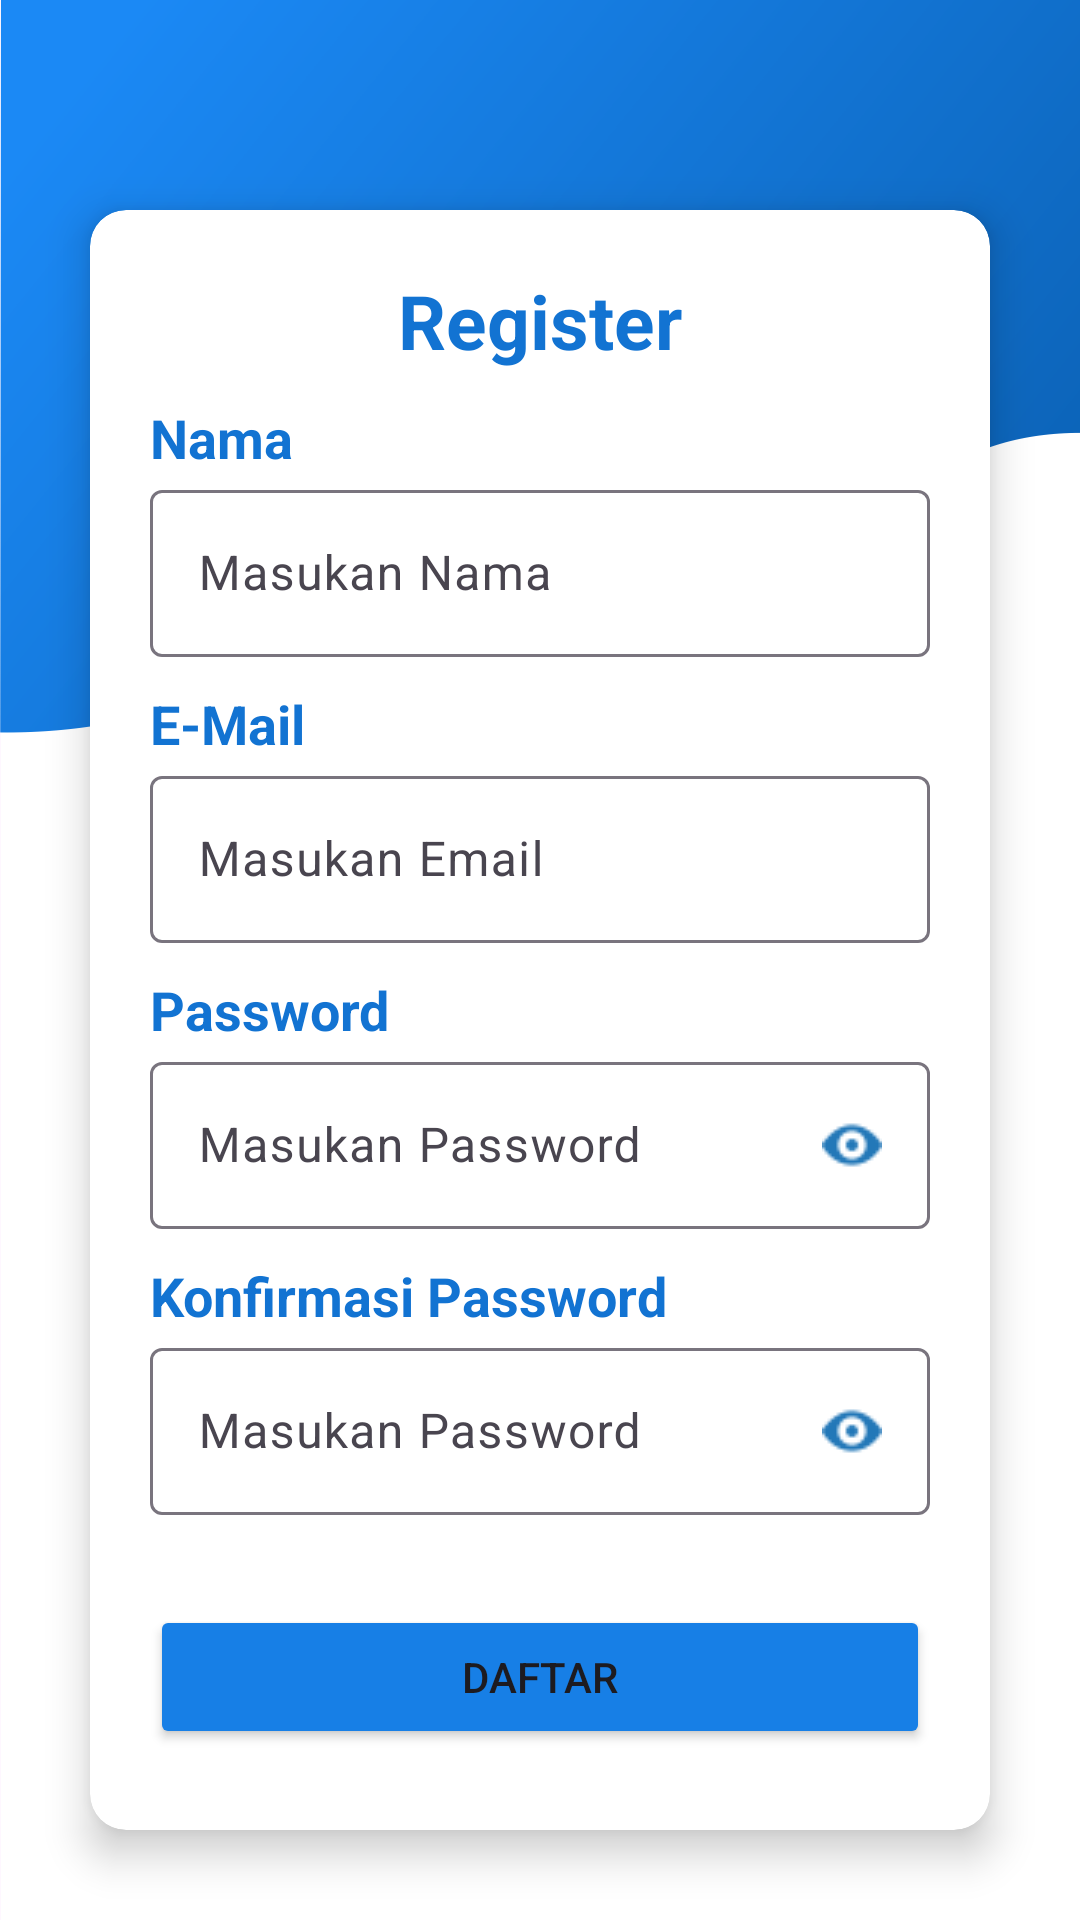

Here is an Android app screen rendered from its layout file. Give the layout XML and the strings, colors and styles it references.
<!-- AndroidManifest.xml: application theme Theme.BenuaDunia -->
<!-- res/layout/activity_register.xml -->
<?xml version="1.0" encoding="utf-8"?>
<LinearLayout xmlns:android="http://schemas.android.com/apk/res/android"
    xmlns:app="http://schemas.android.com/apk/res-auto"
    xmlns:tools="http://schemas.android.com/tools"
    android:id="@+id/main"
    android:layout_width="match_parent"
    android:layout_height="match_parent"
    android:orientation="vertical"
    tools:context=".RegisterActivity"
    android:background="@drawable/bg_regis">

    <LinearLayout
        android:layout_width="match_parent"
        android:layout_height="match_parent"
        android:orientation="vertical"
        android:layout_marginTop="40dp">

        <androidx.cardview.widget.CardView
            android:layout_width="match_parent"
            android:layout_height="wrap_content"
            android:background="@color/white"
            app:cardCornerRadius="12dp"
            app:cardElevation="8dp"
            android:gravity="center"
            android:layout_margin="30dp">

            <LinearLayout
                android:layout_width="match_parent"
                android:layout_height="match_parent"
                android:orientation="vertical">

                <TextView
                    android:layout_width="match_parent"
                    android:layout_height="wrap_content"
                    android:text="Register"
                    android:textStyle="bold"
                    android:textColor="#1273D2"
                    android:gravity="center"
                    android:textSize="25dp"
                    android:layout_marginLeft="20dp"
                    android:layout_marginRight="20dp"
                    android:layout_marginTop="20dp"

                    />

                <TextView
                    android:layout_width="match_parent"
                    android:layout_height="wrap_content"
                    android:text="Nama"
                    android:textColor="#1273D2"
                    android:textSize="18dp"
                    android:textStyle="bold"
                    android:layout_marginTop="10dp"
                    android:layout_marginLeft="20dp"
                    android:layout_marginRight="20dp"
                    />
                <com.google.android.material.textfield.TextInputLayout
                    android:layout_width="match_parent"
                    android:layout_height="match_parent"
                    android:layout_marginLeft="20dp"
                    android:layout_marginRight="20dp">

                    <com.google.android.material.textfield.TextInputEditText
                        android:layout_width="match_parent"
                        android:layout_height="match_parent"
                        android:inputType="text"
                        android:id="@+id/nama"
                        android:hint="Masukan Nama" />
                </com.google.android.material.textfield.TextInputLayout>
                <TextView
                    android:layout_width="match_parent"
                    android:layout_height="wrap_content"
                    android:text="E-Mail"
                    android:textStyle="bold"
                    android:textColor="#1273D2"
                    android:textSize="18dp"
                    android:layout_marginTop="10dp"
                    android:layout_marginLeft="20dp"
                    android:layout_marginRight="20dp"
                    />

                <com.google.android.material.textfield.TextInputLayout
                    android:layout_width="match_parent"
                    android:layout_height="match_parent"
                    android:layout_marginLeft="20dp"
                    android:layout_marginRight="20dp">

                    <com.google.android.material.textfield.TextInputEditText
                        android:layout_width="match_parent"
                        android:layout_height="match_parent"
                        android:id="@+id/email"
                        android:hint="Masukan Email"
                        android:inputType="textEmailAddress"/>
                </com.google.android.material.textfield.TextInputLayout>

                <TextView
                    android:layout_width="match_parent"
                    android:layout_height="wrap_content"
                    android:text="Password"
                    android:textStyle="bold"
                    android:textColor="#1273D2"
                    android:textSize="18dp"
                    android:layout_marginTop="10dp"
                    android:layout_marginLeft="20dp"
                    android:layout_marginRight="20dp"
                    />

                <com.google.android.material.textfield.TextInputLayout
                    android:layout_width="match_parent"
                    android:layout_height="match_parent"
                    android:layout_marginLeft="20dp"
                    android:layout_marginRight="20dp">

                    <com.google.android.material.textfield.TextInputEditText
                        android:layout_width="match_parent"
                        android:layout_height="match_parent"
                        android:id="@+id/password"
                        android:hint="Masukan Password"
                        android:inputType="textPassword"
                        android:drawableEnd="@drawable/ic_eye"/>
                </com.google.android.material.textfield.TextInputLayout>
                <TextView
                    android:layout_width="match_parent"
                    android:layout_height="wrap_content"
                    android:text="Konfirmasi Password"
                    android:textStyle="bold"
                    android:textColor="#1273D2"
                    android:textSize="18dp"
                    android:layout_marginTop="10dp"
                    android:layout_marginLeft="20dp"
                    android:layout_marginRight="20dp"
                    />

                <com.google.android.material.textfield.TextInputLayout
                    android:layout_width="match_parent"
                    android:layout_height="match_parent"
                    android:layout_marginLeft="20dp"
                    android:layout_marginRight="20dp"
                    android:layout_marginBottom="30dp">

                    <com.google.android.material.textfield.TextInputEditText
                        android:layout_width="match_parent"
                        android:layout_height="match_parent"
                        android:id="@+id/confirmPassword"
                        android:hint="Masukan Password"
                        android:inputType="textPassword"
                        android:drawableEnd="@drawable/ic_eye"/>
                </com.google.android.material.textfield.TextInputLayout>

                <Button
                    android:id="@+id/button"
                    android:layout_width="match_parent"
                    android:layout_height="wrap_content"
                    android:layout_marginLeft="20dp"
                    android:layout_marginRight="20dp"
                    android:backgroundTint="#177FE6"
                    android:text="Daftar" />

                <TextView
                    android:layout_width="match_parent"
                    android:layout_height="wrap_content"
                    android:text="Atau Login dengan"
                    android:textColor="#1273D2"
                    android:textSize="15dp"
                    android:textStyle="bold"
                    android:gravity="center"
                    android:layout_margin="20dp"
                    />

                <LinearLayout
                    android:layout_width="match_parent"
                    android:layout_height="wrap_content"
                    android:orientation="horizontal"
                    android:gravity="center"
                    android:layout_marginBottom="20dp">

                    <ImageView
                        android:id="@+id/gmail"
                        android:layout_width="wrap_content"
                        android:layout_height="wrap_content"
                        android:layout_marginRight="10dp"
                        app:srcCompat="@drawable/ic_gmail" />

                    <ImageView
                        android:id="@+id/instagram"
                        android:layout_width="wrap_content"
                        android:layout_height="wrap_content"
                        android:layout_marginRight="10dp"
                        app:srcCompat="@drawable/ic_ig" />

                    <ImageView
                        android:id="@+id/whatsappp"
                        android:layout_width="wrap_content"
                        android:layout_height="wrap_content"
                        app:srcCompat="@drawable/ic_wa" />

                </LinearLayout>

                <LinearLayout
                    android:layout_width="match_parent"
                    android:layout_height="wrap_content"
                    android:orientation="horizontal"
                    android:gravity="center"
                    android:layout_marginBottom="20dp">

                    <TextView
                        android:layout_width="wrap_content"
                        android:layout_height="wrap_content"
                        android:text="Sudah Punya akun? Klik"
                        android:textColor="#1273D2"
                        android:textSize="15dp"
                        android:gravity="center"
                        />
                    <TextView
                        android:layout_width="wrap_content"
                        android:layout_height="wrap_content"
                        android:text=" Login Sekarang"
                        android:onClick="login"
                        android:textColor="#1273D2"
                        android:textSize="15dp"
                        android:textStyle="bold"
                        android:gravity="center"
                        />
                </LinearLayout>
            </LinearLayout>

        </androidx.cardview.widget.CardView>

    </LinearLayout>
</LinearLayout>
<!-- resources referenced by this layout -->
<resources>
  <!-- drawable bg_regis: png bitmap (drawable, 73999 bytes) -->
  <!-- drawable ic_eye: png bitmap (drawable, 478 bytes) -->
  <!-- drawable ic_wa: png bitmap (drawable, 1624 bytes) -->
  <style name="Theme.BenuaDunia" parent="Base.Theme.BenuaDunia" />
  <style name="Base.Theme.BenuaDunia" parent="Theme.Material3.DayNight.NoActionBar">
          
          
      </style>
  <!-- not gathered from this repository: default colours our renderer supplied (Android Studio template values) -->
  <color name="white">#FFFFFFFF</color>
</resources>
